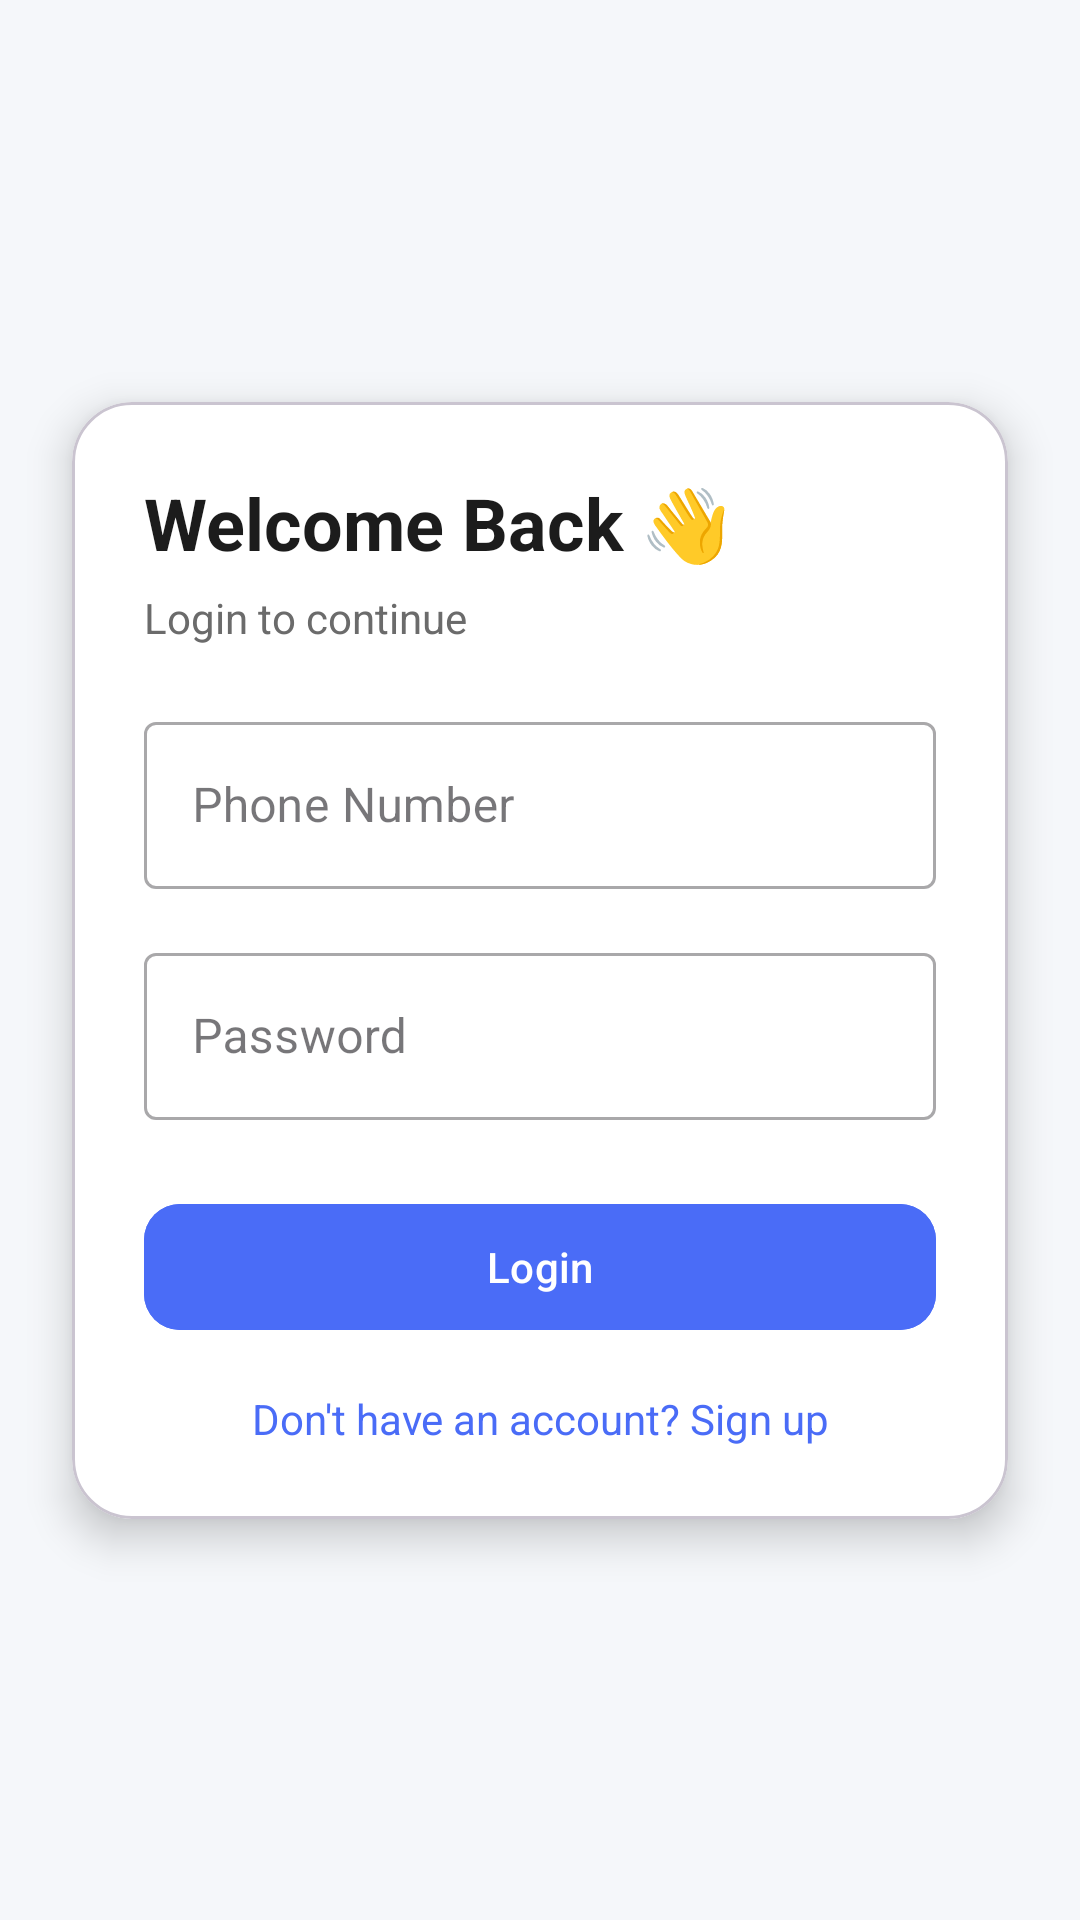

Produce the Android XML layout that renders to this screen, including the resource entries it uses.
<!-- AndroidManifest.xml: application theme Theme.Reward -->
<!-- res/layout/activity_login.xml -->
<androidx.constraintlayout.widget.ConstraintLayout
    xmlns:android="http://schemas.android.com/apk/res/android"
    xmlns:app="http://schemas.android.com/apk/res-auto"
    android:background="@color/background"
    android:layout_width="match_parent"
    android:layout_height="match_parent">

    
    <com.google.android.material.card.MaterialCardView
        android:id="@+id/card"
        android:layout_width="0dp"
        android:layout_height="wrap_content"
        android:layout_margin="24dp"
        app:cardCornerRadius="20dp"
        app:cardElevation="8dp"
        app:cardBackgroundColor="@color/card_bg"
        app:layout_constraintTop_toTopOf="parent"
        app:layout_constraintBottom_toBottomOf="parent"
        app:layout_constraintStart_toStartOf="parent"
        app:layout_constraintEnd_toEndOf="parent">

        <LinearLayout
            android:orientation="vertical"
            android:padding="24dp"
            android:layout_width="match_parent"
            android:layout_height="wrap_content">

            
            <TextView
                android:text="Welcome Back 👋"
                android:textSize="24sp"
                android:textStyle="bold"
                android:textColor="@color/text_primary"
                android:layout_width="wrap_content"
                android:layout_height="wrap_content"/>

            <TextView
                android:text="Login to continue"
                android:textSize="14sp"
                android:layout_marginTop="6dp"
                android:textColor="@color/text_secondary"
                android:layout_width="wrap_content"
                android:layout_height="wrap_content"/>

            
            <View
                android:layout_height="20dp"
                android:layout_width="match_parent"/>

            
            <com.google.android.material.textfield.TextInputLayout
                style="@style/Widget.MaterialComponents.TextInputLayout.OutlinedBox"
                android:layout_width="match_parent"
                android:layout_height="wrap_content">

                <com.google.android.material.textfield.TextInputEditText
                    android:id="@+id/phone"
                    android:hint="Phone Number"
                    android:inputType="phone"
                    android:textColor="@color/text_primary"
                    android:layout_width="match_parent"
                    android:layout_height="wrap_content"/>
            </com.google.android.material.textfield.TextInputLayout>

            
            <com.google.android.material.textfield.TextInputLayout
                style="@style/Widget.MaterialComponents.TextInputLayout.OutlinedBox"
                android:layout_marginTop="16dp"
                android:layout_width="match_parent"
                android:layout_height="wrap_content">

                <com.google.android.material.textfield.TextInputEditText
                    android:id="@+id/password"
                    android:hint="Password"
                    android:inputType="textPassword"
                    android:textColor="@color/text_primary"
                    android:layout_width="match_parent"
                    android:layout_height="wrap_content"/>
            </com.google.android.material.textfield.TextInputLayout>

            
            <com.google.android.material.button.MaterialButton
                android:id="@+id/loginBtn"
                android:text="Login"
                android:textAllCaps="false"
                android:layout_marginTop="24dp"
                android:layout_width="match_parent"
                android:layout_height="50dp"
                app:cornerRadius="12dp"
                android:backgroundTint="@color/primary"/>

            
            <TextView
                android:id="@+id/goSignup"
                android:text="Don't have an account? Sign up"
                android:textColor="@color/primary"
                android:gravity="center"
                android:layout_marginTop="16dp"
                android:layout_width="match_parent"
                android:layout_height="wrap_content"/>

        </LinearLayout>

    </com.google.android.material.card.MaterialCardView>

</androidx.constraintlayout.widget.ConstraintLayout>
<!-- resources referenced by this layout -->
<resources>
  <color name="background">#F5F7FA</color>
  <color name="card_bg">#FFFFFF</color>
  <color name="primary">#4A6CF7</color>
  <color name="text_primary">#1C1C1C</color>
  <color name="text_secondary">#6B6B6B</color>
  <style name="Theme.Reward" parent="Base.Theme.Reward" />
  <style name="Base.Theme.Reward" parent="Theme.Material3.DayNight.NoActionBar">
          <item name="colorPrimary">#4A6CF7</item>
          <item name="colorPrimaryVariant">#3B5BDB</item>
          <item name="android:statusBarColor">@android:color/transparent</item>
      </style>
</resources>
